Run: headless pygame with SDL's dummy video driver; simulated clock (each Clock.tick advances the game by its frame time, no real sleeping); random seed 0; keys injected as events and as key.get_pressed() state; mouse plan: one left click at the window centre at the start of phase 2, then a move to the lower-right quarter at the start of phase 3.
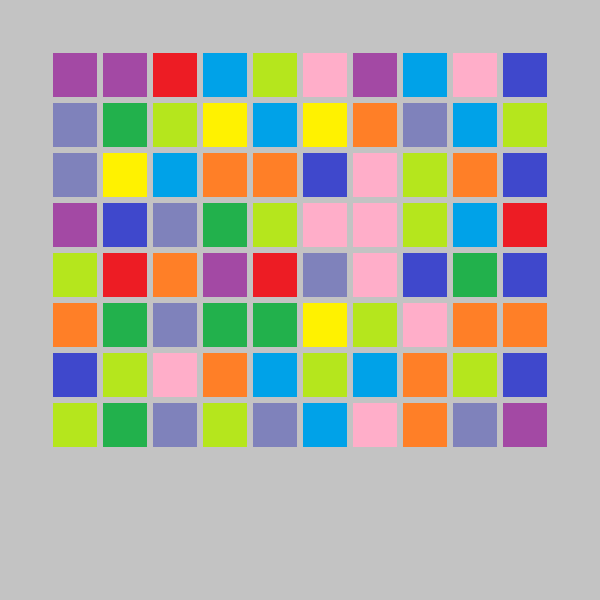
Frame 1 of 4 · flips 1–60 · no input
Frame 2 of 4 · flips 61–180 · clicked the window centre · tapped SPACE, RETURN · held RIGHT (→), D · screen unchanged from frame 1, image omitted
Frame 3 of 4 · flips 181–300 · moved the mouse to the lower-right quarter · held DOWN (↓), S · screen unchanged from frame 2, image omitted
Frame 4 of 4 · flips 301–420 · held LEFT (←), A, UP (↑), W · screen unchanged from frame 3, image omitted

The pygame program that drew these frames:

import pygame
import sys
import random


SIZE = WIDTH, HEIGHT = 600, 600


class Mahjong(pygame.sprite.Sprite):
    colors = [
        "#ED1C24",  # 红
        "#FF7F27",  # 橙
        "#FFF200",  # 黄
        "#22B14C",  # 绿
        "#00A2E8",  # 青
        "#3F48CC",  # 蓝
        "#A349A4",  # 紫
        "#FFAEC9",  # 粉
        "#B5E61D",  # 酸绿
        "#7F82BB",  # 淡紫色
    ]
    def __init__(self, id: int, pos: tuple[int, int]) -> None:
        super().__init__()
        # id一致可以消除
        self.id = id
        # 位置
        self.pos = pos 
        # 图像
        self.image = pygame.surface.Surface((44, 44))
        # 矩形
        self.rect = self.image.get_rect(topleft=(pos[0] * 50 + 3, pos[1] * 50 + 3))
        # 根据id着色
        self.image.fill(self.colors[self.id])
        # map
        self._map = None

    
    def set_map(self, map: dict[tuple[int, int], "Mahjong"]):
        self._map = map

    def kill(self) -> None:
        del self._map[self.pos]
        return super().kill()


class MahjongGroup(pygame.sprite.Group):
    def __init__(self) -> None:
        super().__init__()
        self.map: dict[tuple[int, int], Mahjong] = {}

    def add(self, *sprites: Mahjong) -> None:
        for mahjong in sprites:
            mahjong.set_map(self.map)
            self.map[mahjong.pos] = mahjong
        return super().add(*sprites)


class Game:
    def __init__(self) -> None:
        pygame.init()
        pygame.display.set_caption("连连看")
        self.surface = pygame.display.set_mode(SIZE)
        self.clock = pygame.time.Clock()
        self.quit = False
        # 所有麻将
        self.mahjong_group = MahjongGroup()
        # 麻将桌的尺寸
        self.mohjong_x, self.mahjong_y = 12, 10
        # 生成麻将
        self.add_mohjong()
        # 被点击的麻将
        self.clicked_mohjong: list[Mahjong] = []


    def control(self):
        event: pygame.event.Event
        for event in pygame.event.get():
            if event.type == pygame.QUIT:
                self.quit = True
                continue
            elif event.type == pygame.MOUSEBUTTONDOWN and event.button == 1:
                mohjong: Mahjong
                for mohjong in self.mahjong_group:
                    if mohjong.rect.collidepoint(event.pos):
                        self.clicked_mohjong.append(mohjong)
                        break


    def update(self):
        if len(self.clicked_mohjong) < 2:
            return
        a, b, *_ = self.clicked_mohjong
        if a.id != b.id:
            self.clicked_mohjong.clear()
            return
        print("a == b !!!")
        a.kill()
        b.kill()
        self.clicked_mohjong.clear()
    

    def draw(self):
        self.surface.fill("#C3C3C3")
        self.mahjong_group.draw(self.surface)
        pygame.display.flip()


    def run(self):
        while not self.quit:
            self.control()
            self.update()
            self.draw()
            self.clock.tick(60)
        self.safe_quit()


    def safe_quit(self):
        pygame.quit()
        sys.exit()


    def add_mohjong(self) -> None:
        """生成麻将"""
        for y in range(1, self.mahjong_y - 1):
            for x in range(1, self.mohjong_x - 1):
                self.mahjong_group.add(Mahjong(random.randint(0, 9), (x, y)))

    
    def get_mohjong_path(self, a, b):
        """拿到两个麻将之间的路径或 None"""

        return None



if __name__ == '__main__':
    game = Game()
    game.run()
